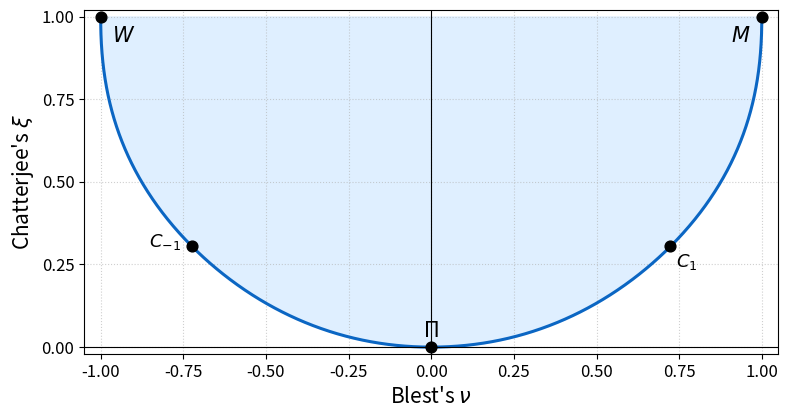

Generate this figure with matplotlib:
#!/usr/bin/env python3
"""
Plot the attainable region for (Blest’s ν, Chatterjee’s ξ)  — axes swapped.

- Right boundary:  ( +ν(μ), ξ(μ) )   for μ > 0
- Left  boundary:  ( -ν(μ), ξ(μ) )   by survival symmetry
- Marks key copulas M (1,1), Π (0,0), W (-1,1)
- Optionally exports the boundary samples as CSV and SVG/PNG.

Notes:
* Uses the closed forms from the clamped–parabola optimiser.
* Samples μ on both sides of μ=1 with dense geometric spacing.
* Numerically careful near μ→0⁺ (uses a small positive lower bound).
"""

from __future__ import annotations
import argparse
from dataclasses import dataclass
from pathlib import Path

import numpy as np
import matplotlib.pyplot as plt
from matplotlib.ticker import MultipleLocator


# ----------------------------------------------------------------------
# Closed-form ξ(μ), ν(μ)
# ----------------------------------------------------------------------
def xi_mu_scalar(mu: float) -> float:
    """ξ(μ) with closed forms for μ<1 and μ≥1; continuous at μ=1."""
    if mu <= 0.0:
        return 1.0
    if mu >= 1.0:
        return (8.0 * (7.0 * mu - 3.0)) / (105.0 * mu**3)

    s = np.sqrt(mu)
    t = np.sqrt(1.0 - mu)
    A = np.arcsinh(t / s)
    num = (
        -105.0 * s**8 * A
        + 183.0 * s**6 * t
        - 38.0 * s**4 * t
        - 88.0 * s**2 * t
        + 112.0 * s**2
        + 48.0 * t
        - 48.0
    )
    den = 210.0 * s**6
    return num / den


def sqrt1pm1(x):
    """
    Numerically stable version of sqrt(1 + x) - 1.
    Avoids catastrophic cancellation for small |x|.
    """
    x = np.asarray(x)
    # For small x, use series: sqrt(1+x) - 1 ≈ x / (sqrt(1+x)+1)
    return np.where(np.abs(x) < 1e-8, x / (2 + 0.5 * x), np.sqrt(1 + x) - 1)


def nu_mu_scalar(mu: float) -> float:
    """ν(μ) with high-precision evaluation for μ<1 to avoid cancellation."""
    m = np.longdouble(mu)
    if m <= 0:
        return 1.0
    if m >= 1:
        val = (4.0 * (28.0 * m - 9.0)) / (105.0 * m**2)
        return float(np.clip(val, -1.0, 1.0))

    s = np.sqrt(m, dtype=np.longdouble)
    tau = sqrt1pm1(-m)  # t - 1
    t = 1.0 + tau
    A = np.arcsinh(t / s)

    num = (
        -105.0 * s**8 * A
        + 87.0 * s**6 * t
        + 250.0 * s**4 * t
        - 376.0 * s**2 * t
        + 448.0 * s**2
        + 144.0 * t
        - 144.0
    )
    den = 420.0 * s**4
    val = num / den
    return float(np.clip(val, -1.0, 1.0))


# ----------------------------------------------------------------------
# Configuration
# ----------------------------------------------------------------------
@dataclass(frozen=True)
class PlotCfg:
    mu_min: float = 1e-8
    mu_left_pts: int = 1000
    mu_right_max: float = 1e3
    mu_right_pts: int = 1000
    show_full_box: bool = False  # if True: x,y ∈ [-1,1]^2; else x∈[-1,1], y∈[0,1]
    figsize: tuple[int, int] = (8, 8)
    line_width: float = 2.2
    palette_blue: str = "#0B66C3"
    palette_fill: str = "#DCEEFF"
    out_dir: Path = Path("images")
    out_basename: str = "nu-xi-region"  # updated default name
    export_csv: bool = True
    export_svg: bool = True
    export_png: bool = True
    dpi: int = 300


# ----------------------------------------------------------------------
# Sampling μ and computing the boundary (ξ increasing)
# ----------------------------------------------------------------------
def sample_boundary(cfg: PlotCfg):
    # Dense sampling on both sides of μ=1
    mu_left = np.geomspace(0.001, 0.999, cfg.mu_left_pts, endpoint=False)
    mu_right = np.geomspace(1.0, cfg.mu_right_max, cfg.mu_right_pts, endpoint=True)
    mu = np.concatenate([mu_left, mu_right])

    with np.errstate(all="ignore"):
        xi_vals = np.array([xi_mu_scalar(m) for m in mu])
        nu_vals = np.array([nu_mu_scalar(m) for m in mu])

    # Sort by ξ ascending (strictly monotone in μ)
    idx = np.argsort(xi_vals)
    x = xi_vals[idx]  # ξ(μ)
    y = nu_vals[idx]  # ν(μ)

    # Collapse near-duplicate ξ to make it strictly increasing
    xr = np.round(x, 12)
    starts = np.flatnonzero(np.r_[True, xr[1:] != xr[:-1]])
    sizes = np.diff(np.r_[starts, len(x)])
    x_u = xr[starts].astype(float)
    y_u = np.add.reduceat(y, starts) / sizes

    # Clip and ensure endpoints
    x_u = np.clip(x_u, 0.0, 1.0)
    y_u = np.clip(y_u, -1.0, 1.0)
    if x_u[0] > 0.0:
        x_u = np.r_[0.0, x_u]
        y_u = np.r_[0.0, y_u]
    if x_u[-1] < 1.0:
        x_u = np.r_[x_u, 1.0]
        y_u = np.r_[y_u, 1.0]

    # Return ξ grid and corresponding ν_max(ξ)
    return x_u, y_u


# ----------------------------------------------------------------------
# Plot (axes swapped: x-axis = ν, y-axis = ξ)
# ----------------------------------------------------------------------
def plot_region(cfg: PlotCfg, xi_grid: np.ndarray, nu_max: np.ndarray):
    BLUE, FILL = cfg.palette_blue, cfg.palette_fill
    fig, ax = plt.subplots(figsize=cfg.figsize)

    # Right/left boundary curves as functions of y = ξ
    x_right = +nu_max
    x_left = -nu_max
    y_vals = xi_grid

    # Boundaries
    ax.plot(x_right, y_vals, color=BLUE, lw=cfg.line_width, label=r"$\nu_{\max}(\xi)$")
    ax.plot(x_left, y_vals, color=BLUE, lw=cfg.line_width, label=r"$\nu_{\min}(\xi)$")

    # Shade region between left and right at fixed ξ
    ax.fill_betweenx(
        y_vals,
        x_left,
        x_right,
        color=FILL,
        alpha=0.9,
        zorder=0,
        label="Attainable region",
    )

    # Key copulas in (ν, ξ) coordinates
    ax.scatter([0, 1, -1], [0, 1, 1], s=60, color="black", zorder=5)
    ax.annotate(
        r"$\Pi$",
        (0, 0),
        xytext=(0, 4),
        textcoords="offset points",
        fontsize=15,
        ha="center",
        va="bottom",
    )
    ax.annotate(
        r"$M$",
        (1, 1),
        xytext=(-8, -6),
        textcoords="offset points",
        fontsize=15,
        ha="right",
        va="top",
    )
    ax.annotate(
        r"$W$",
        (-1, 1),
        xytext=(8, -6),
        textcoords="offset points",
        fontsize=15,
        ha="left",
        va="top",
    )

    # Example optimiser: μ=1 → (ξ,ν)=(32/105, 76/105)
    xi1 = 32.0 / 105.0
    nu1 = 76.0 / 105.0
    ax.scatter([+nu1], [xi1], s=60, color="black", zorder=6)
    ax.annotate(
        r"$C_{1}$",
        (nu1, xi1),
        xytext=(4, -4),
        textcoords="offset points",
        fontsize=13,
        ha="left",
        va="top",
    )
    # symmetric point
    ax.scatter([-nu1], [xi1], s=60, color="black", zorder=6)
    ax.annotate(
        r"$C_{-1}$",
        (-nu1, xi1),
        xytext=(-8, -4),
        textcoords="offset points",
        fontsize=13,
        ha="right",
        va="bottom",
    )

    # Axes & styling (now: x=ν ∈ [-1,1], y=ξ ∈ [0,1])
    ax.set_xlabel(r"Blest's $\nu$", fontsize=15)
    ax.set_ylabel(r"Chatterjee's $\xi$", fontsize=15)
    ax.set_xlim(-1.05, 1.05)
    ax.set_ylim(-0.02, 1.02)
    ax.set_aspect("equal", adjustable="box")
    ax.xaxis.set_major_locator(MultipleLocator(0.25))
    ax.yaxis.set_major_locator(MultipleLocator(0.25))
    ax.tick_params(labelsize=12)
    ax.grid(True, linestyle=":", alpha=0.6)
    ax.axvline(0, color="black", lw=0.8)
    ax.axhline(0, color="black", lw=0.8)
    # ax.legend(loc="lower right", fontsize=11, frameon=True)

    fig.tight_layout()
    return fig, ax


# ----------------------------------------------------------------------
# Export helpers (kept same columns: xi, nu_max, nu_min)
# ----------------------------------------------------------------------
def export_outputs(
    cfg: PlotCfg, xi_grid: np.ndarray, nu_max: np.ndarray, fig: plt.Figure
):
    cfg.out_dir.mkdir(parents=True, exist_ok=True)

    if cfg.export_csv:
        data = np.column_stack([xi_grid, nu_max, -nu_max])
        header = "xi,nu_max,nu_min"
        np.savetxt(
            cfg.out_dir / f"{cfg.out_basename}.csv",
            data,
            delimiter=",",
            header=header,
            comments="",
        )

    if cfg.export_svg:
        fig.savefig(cfg.out_dir / f"{cfg.out_basename}.svg")
    if cfg.export_png:
        fig.savefig(
            cfg.out_dir / f"{cfg.out_basename}.png", dpi=config.dpi
        )  # fallback if cfg.export_png is True


# ----------------------------------------------------------------------
# CLI
# ----------------------------------------------------------------------
def parse_args() -> PlotCfg:
    p = argparse.ArgumentParser(
        description="Plot the attainable region with axes swapped (ν on x, ξ on y)."
    )
    p.add_argument(
        "--full-box",
        action="store_true",
        help="Show full [-1,1]×[-1,1] axes (y will still be clipped to [0,1]).",
    )
    p.add_argument("--no-csv", action="store_true", help="Do not export CSV.")
    p.add_argument("--no-svg", action="store_true", help="Do not export SVG.")
    p.add_argument("--no-png", action="store_true", help="Do not export PNG.")
    p.add_argument("--dpi", type=int, default=300, help="PNG DPI (default: 300).")
    p.add_argument("--out", type=str, default="nu-xi-region", help="Output basename.")
    args = p.parse_args()

    return PlotCfg(
        show_full_box=args.full_box,
        export_csv=not args.no_csv,
        export_svg=not args.no_svg,
        export_png=not args.no_png,
        dpi=args.dpi,
        out_basename=args.out,
    )


# ----------------------------------------------------------------------
# Main
# ----------------------------------------------------------------------
def main() -> None:
    cfg = parse_args()
    xi_grid, nu_max = sample_boundary(cfg)
    fig, _ = plot_region(cfg, xi_grid, nu_max)
    # quick guard for export_png typo: use the same flag as before
    if cfg.export_png:
        cfg.out_dir.mkdir(parents=True, exist_ok=True)
        fig.savefig(cfg.out_dir / f"{cfg.out_basename}.png", dpi=cfg.dpi)
    if cfg.export_svg:
        fig.savefig(cfg.out_dir / f"{cfg.out_basename}.svg")
    if cfg.export_csv:
        data = np.column_stack([xi_grid, nu_max, -nu_max])
        np.savetxt(
            cfg.out_dir / f"{cfg.out_basename}.csv",
            data,
            delimiter=",",
            header="xi,nu_max,nu_min",
            comments="",
        )
    plt.show()


if __name__ == "__main__":
    main()
